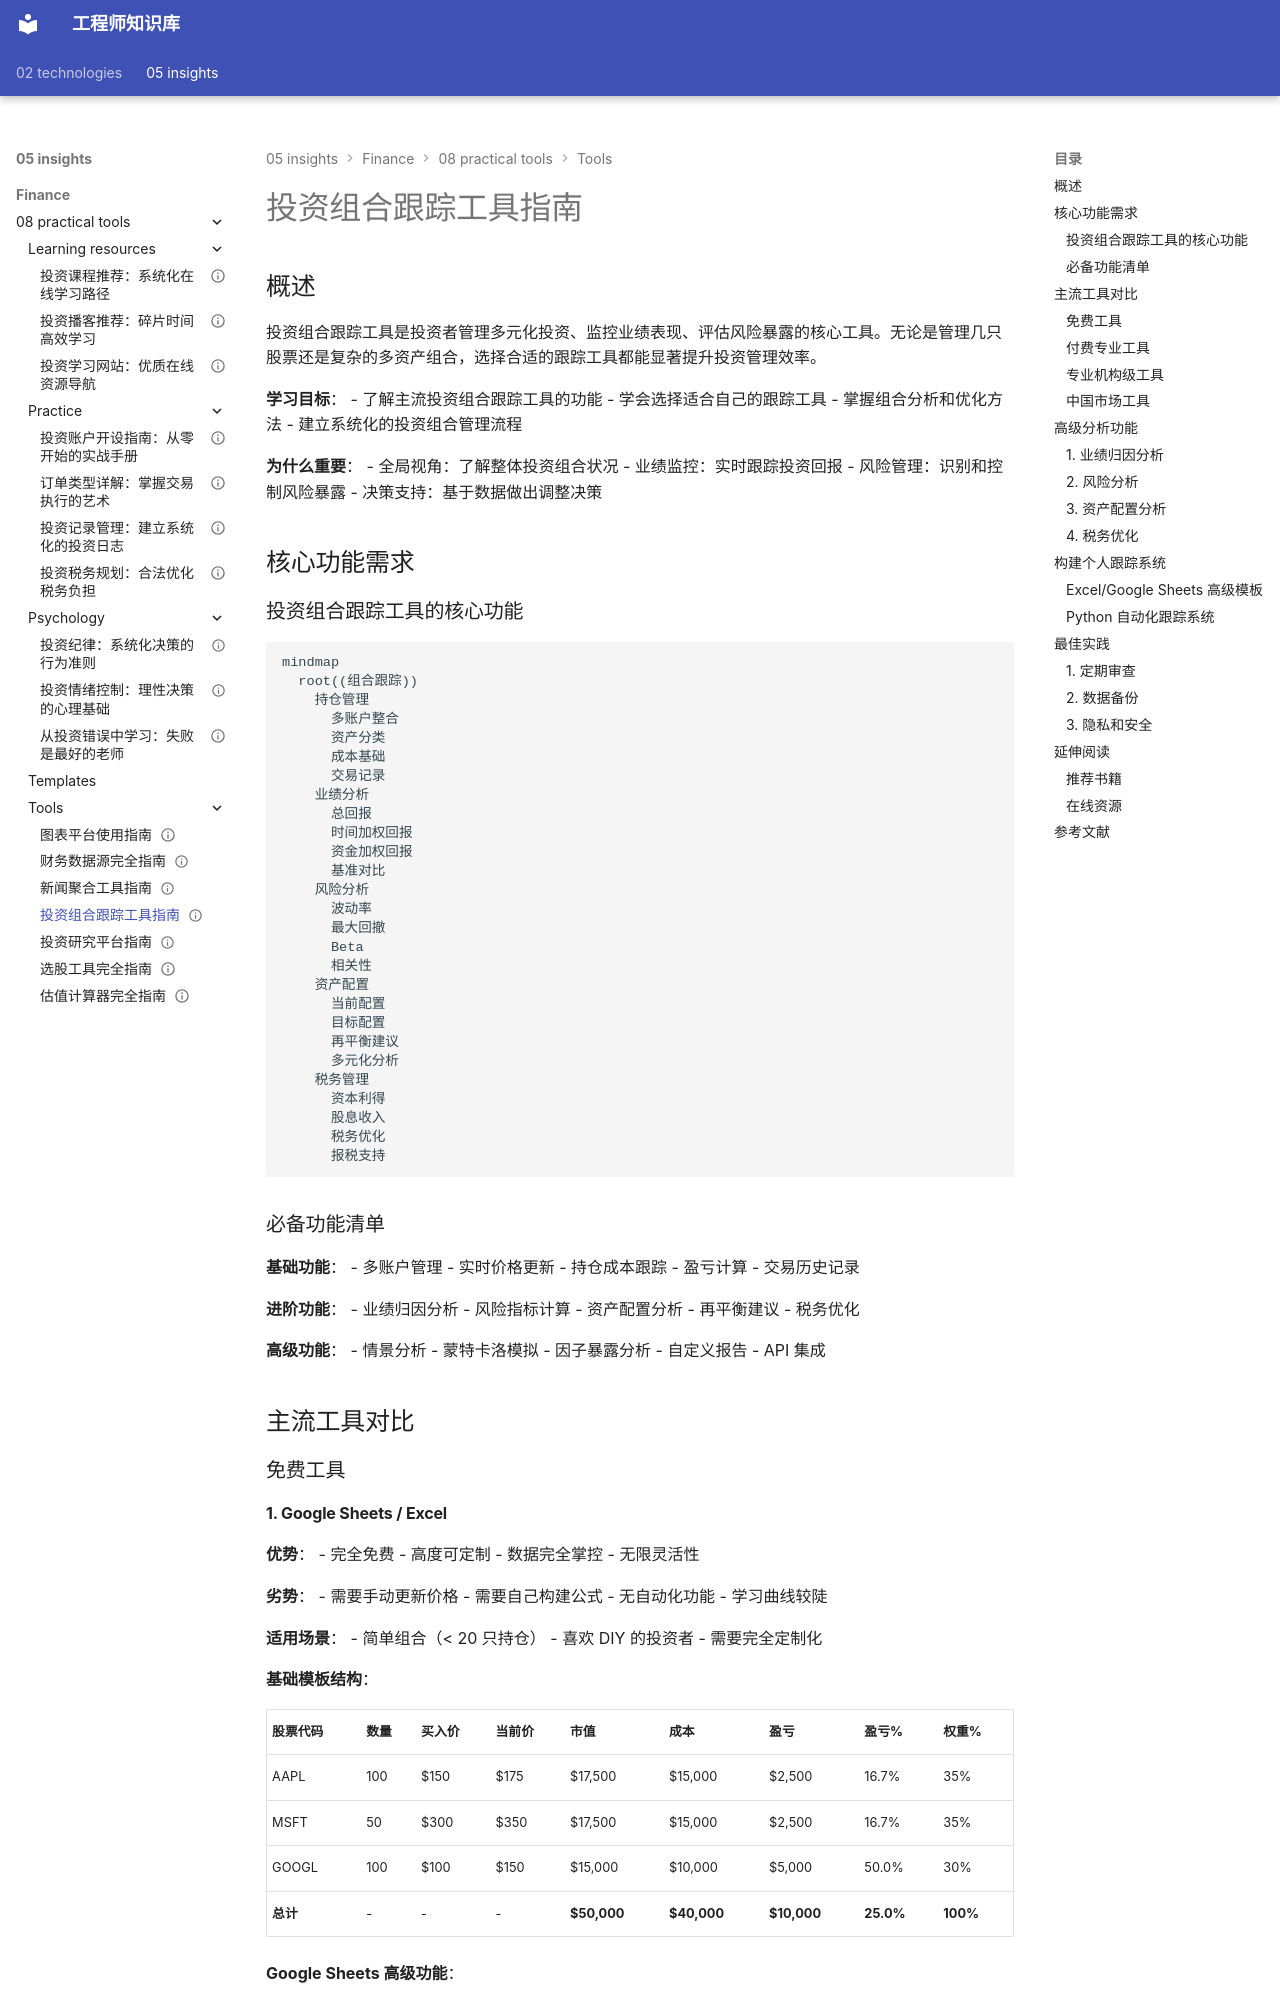

repository: Vuiora/knowledge-os · page: 05-insights/finance/08-practical-tools/tools/portfolio-trackers/index.html · generator: mkdocs

---
title: 投资组合跟踪工具指南
description: 全面介绍投资组合管理和跟踪工具，帮助投资者有效监控和优化投资组合表现
slug: portfolio-trackers
domain: 金融洞察
module: 实用工具
content_type: article
skill_level: intermediate
tags:
- 投资工具
- 投资组合
- 投资记录
- 资产配置
- 风险管理
prerequisites:
- 资产配置
- 投资组合理论
- 风险管理
related_contents:
  - "screening-tools.md"
  - "valuation-calculators.md"
  - "financial-data-sources.md"
  - "../practice/record-keeping.md"
estimated_time: 55
difficulty_score: 3
author: 金融知识体系
created_at: '2024-01-01'
updated_at: '2024-01-01'
version: '1.0'
language: zh-CN
status: published
is_featured: false
---

# 投资组合跟踪工具指南

## 概述

投资组合跟踪工具是投资者管理多元化投资、监控业绩表现、评估风险暴露的核心工具。无论是管理几只股票还是复杂的多资产组合，选择合适的跟踪工具都能显著提升投资管理效率。

**学习目标**：
- 了解主流投资组合跟踪工具的功能
- 学会选择适合自己的跟踪工具
- 掌握组合分析和优化方法
- 建立系统化的投资组合管理流程

**为什么重要**：
- 全局视角：了解整体投资组合状况
- 业绩监控：实时跟踪投资回报
- 风险管理：识别和控制风险暴露
- 决策支持：基于数据做出调整决策

## 核心功能需求

### 投资组合跟踪工具的核心功能

```mermaid
mindmap
  root((组合跟踪))
    持仓管理
      多账户整合
      资产分类
      成本基础
      交易记录
    业绩分析
      总回报
      时间加权回报
      资金加权回报
      基准对比
    风险分析
      波动率
      最大回撤
      Beta
      相关性
    资产配置
      当前配置
      目标配置
      再平衡建议
      多元化分析
    税务管理
      资本利得
      股息收入
      税务优化
      报税支持
```

### 必备功能清单

**基础功能**：
- 多账户管理
- 实时价格更新
- 持仓成本跟踪
- 盈亏计算
- 交易历史记录

**进阶功能**：
- 业绩归因分析
- 风险指标计算
- 资产配置分析
- 再平衡建议
- 税务优化

**高级功能**：
- 情景分析
- 蒙特卡洛模拟
- 因子暴露分析
- 自定义报告
- API 集成

## 主流工具对比

### 免费工具
